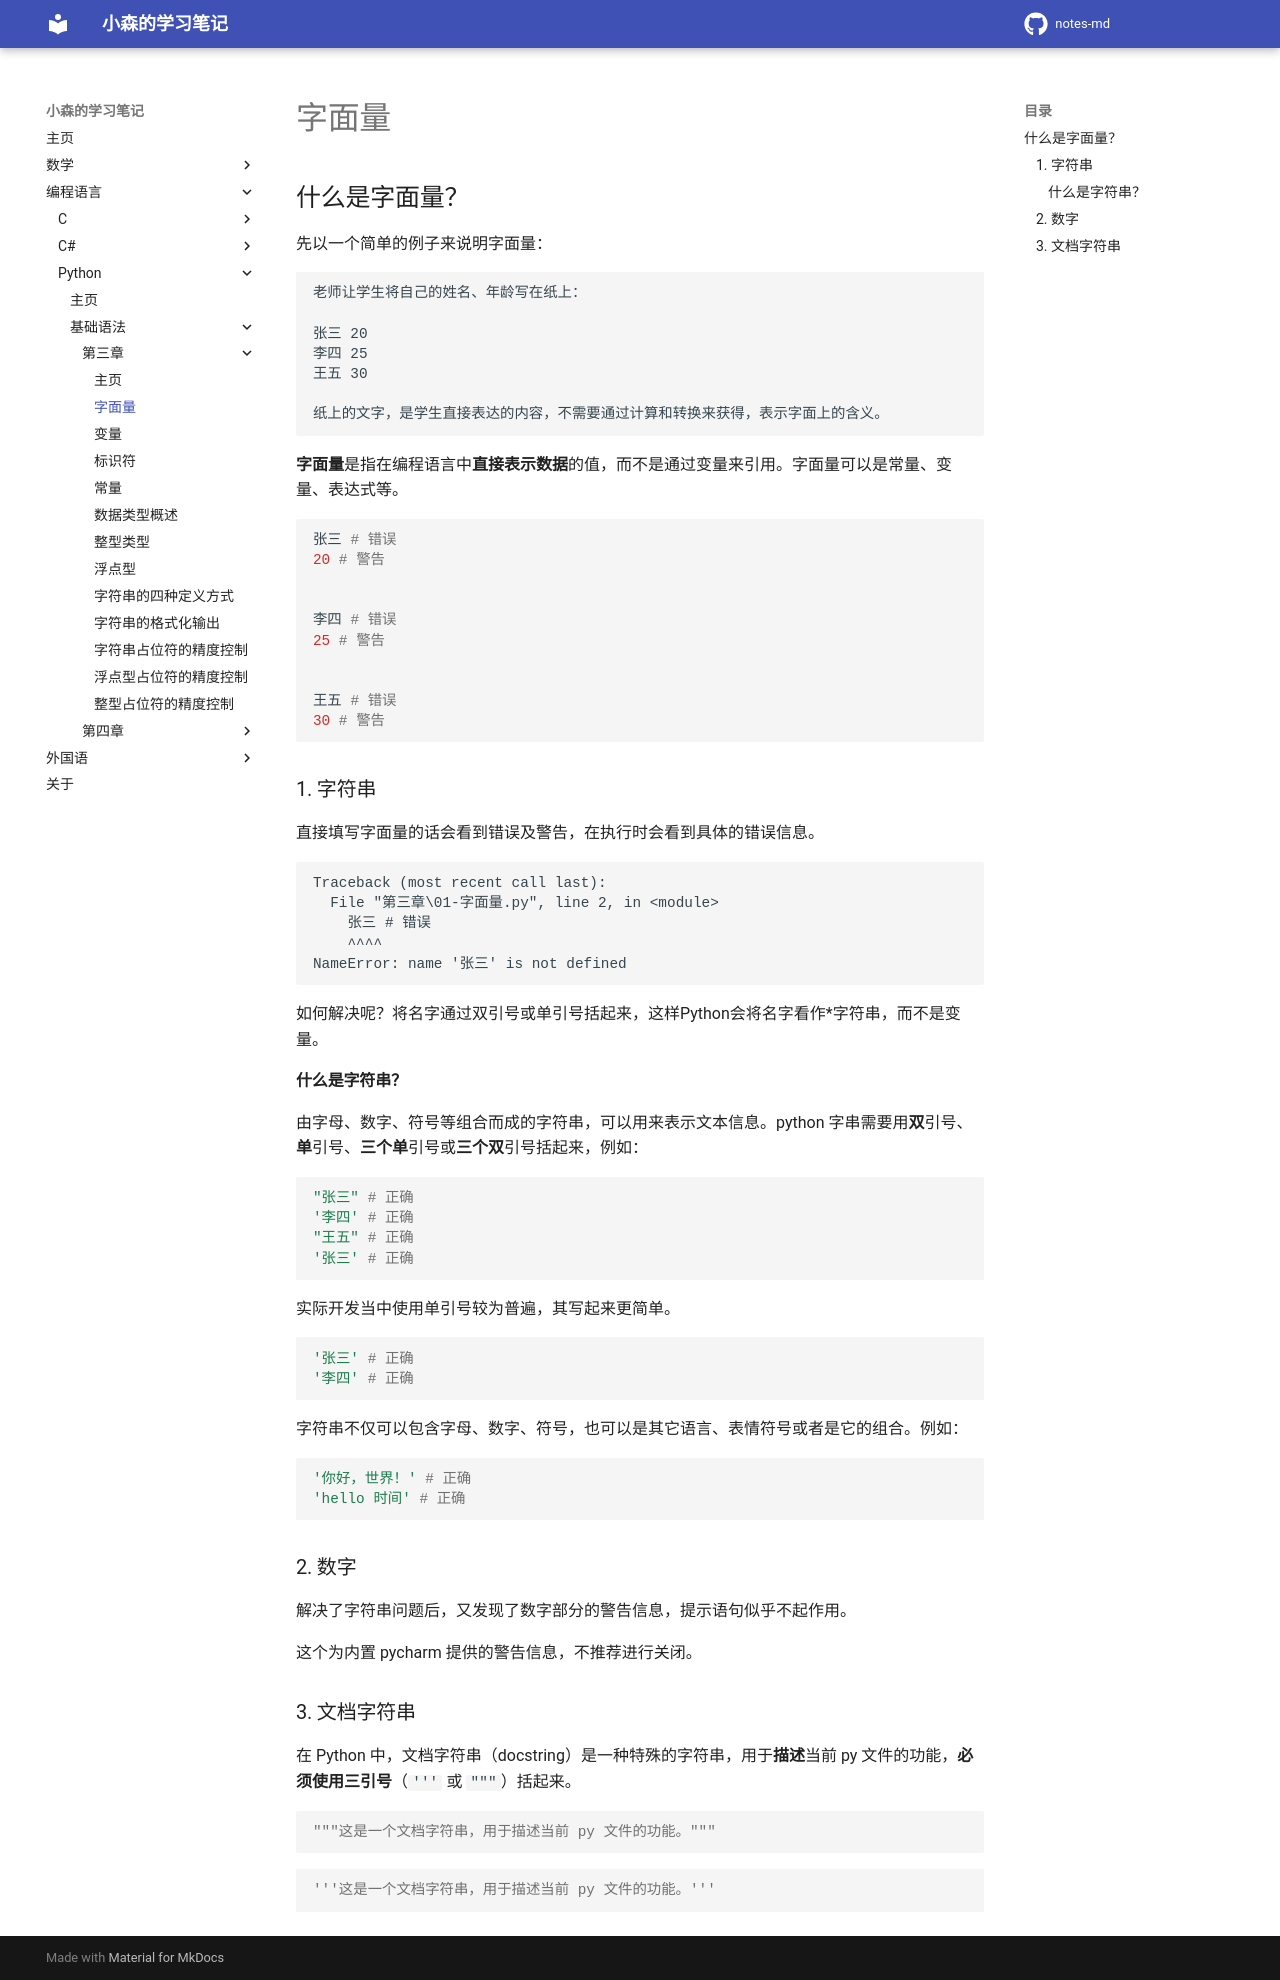

repository: komori-flag/notes-md · page: StudyNotes/Programme-Language/python/basic/第三章/01-字面量/index.html · generator: mkdocs

# 字面量

## 什么是字面量？

先以一个简单的例子来说明字面量：

```text
老师让学生将自己的姓名、年龄写在纸上：

张三 20 
李四 25 
王五 30 

纸上的文字，是学生直接表达的内容，不需要通过计算和转换来获得，表示字面上的含义。
```

**字面量**是指在编程语言中**直接表示数据**的值，而不是通过变量来引用。字面量可以是常量、变量、表达式等。

[//]: # (py: errors)
```python
张三 # 错误
20 # 警告


李四 # 错误
25 # 警告


王五 # 错误
30 # 警告
```

### 1. 字符串

直接填写字面量的话会看到错误及警告，在执行时会看到具体的错误信息。

```log
Traceback (most recent call last):
  File "第三章\01-字面量.py", line 2, in <module>
    张三 # 错误
    ^^^^
NameError: name '张三' is not defined
```


如何解决呢？将名字通过双引号或单引号括起来，这样Python会将名字看作*字符串，而不是变量。

#### 什么是字符串？
由字母、数字、符号等组合而成的字符串，可以用来表示文本信息。python 字串需要用**双**引号、**单**引号、**三个单**引号或**三个双**引号括起来，例如：
[//]: # (py: string)
```python
"张三" # 正确
'李四' # 正确
"王五" # 正确
'张三' # 正确
```
实际开发当中使用单引号较为普遍，其写起来更简单。
[//]: # (py: single)
```python
'张三' # 正确
'李四' # 正确
```
字符串不仅可以包含字母、数字、符号，也可以是其它语言、表情符号或者是它的组合。例如：
[//]: # (py: multilang)
```python
'你好，世界！' # 正确
'hello 时间' # 正确
```

### 2. 数字

解决了字符串问题后，又发现了数字部分的警告信息，提示语句似乎不起作用。

这个为内置 pycharm 提供的警告信息，不推荐进行关闭。

### 3. 文档字符串

在 Python 中，文档字符串（docstring）是一种特殊的字符串，用于**描述**当前 py 文件的功能，**必须使用三引号**（`'''` 或 `"""`）括起来。

[//]: # (py: docstring-double)
```python
"""这是一个文档字符串，用于描述当前 py 文件的功能。"""
```

[//]: # (py: docstring-single)
```python
'''这是一个文档字符串，用于描述当前 py 文件的功能。'''
```
